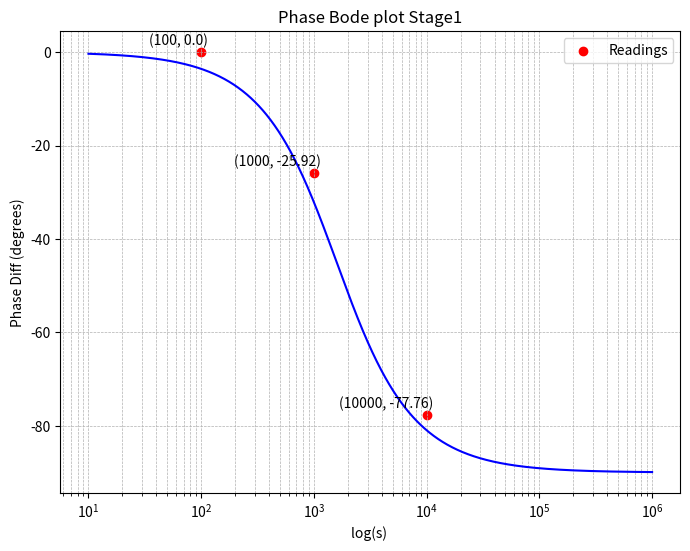

Generate this figure with matplotlib: (Note: this script raises an exception after producing the figure.)
import numpy as np
import matplotlib.pyplot as plt
#array([  0.  ,  25.92,  77.76,  14.4 ,  60.48, 138.24,  14.4 ,  86.4 ,169.2 ])

# Define component values
R = 1e3  # 1 kOhm
C = 100e-9  # 100 nF

# Define frequency range
s = np.logspace(1, 6, 1000) 
w=2*np.pi*s
tan_inv = np.arctan(-R * C * w) * (180 / np.pi)  # Convert to degrees
plt.figure(figsize=(8, 6))
x = [100, 1000, 10000]
y=[0.  ,  -25.92,  -77.76]
plt.scatter(x, y, color='red', label="Readings")
for x, y in zip(x, y):
    plt.annotate(f"({x}, {y})", (x, y), textcoords="offset points", xytext=(5,5), ha='right', fontsize=10, color='black')

plt.semilogx(s, tan_inv, color='blue')
plt.xlabel("log(s) ")
plt.ylabel("Phase Diff (degrees)")
plt.title("Phase Bode plot Stage1")
plt.grid(which='both', linestyle='--', linewidth=0.5)
plt.legend()
plt.savefig("../figs/Stage1/Phase.png")
plt.show()

